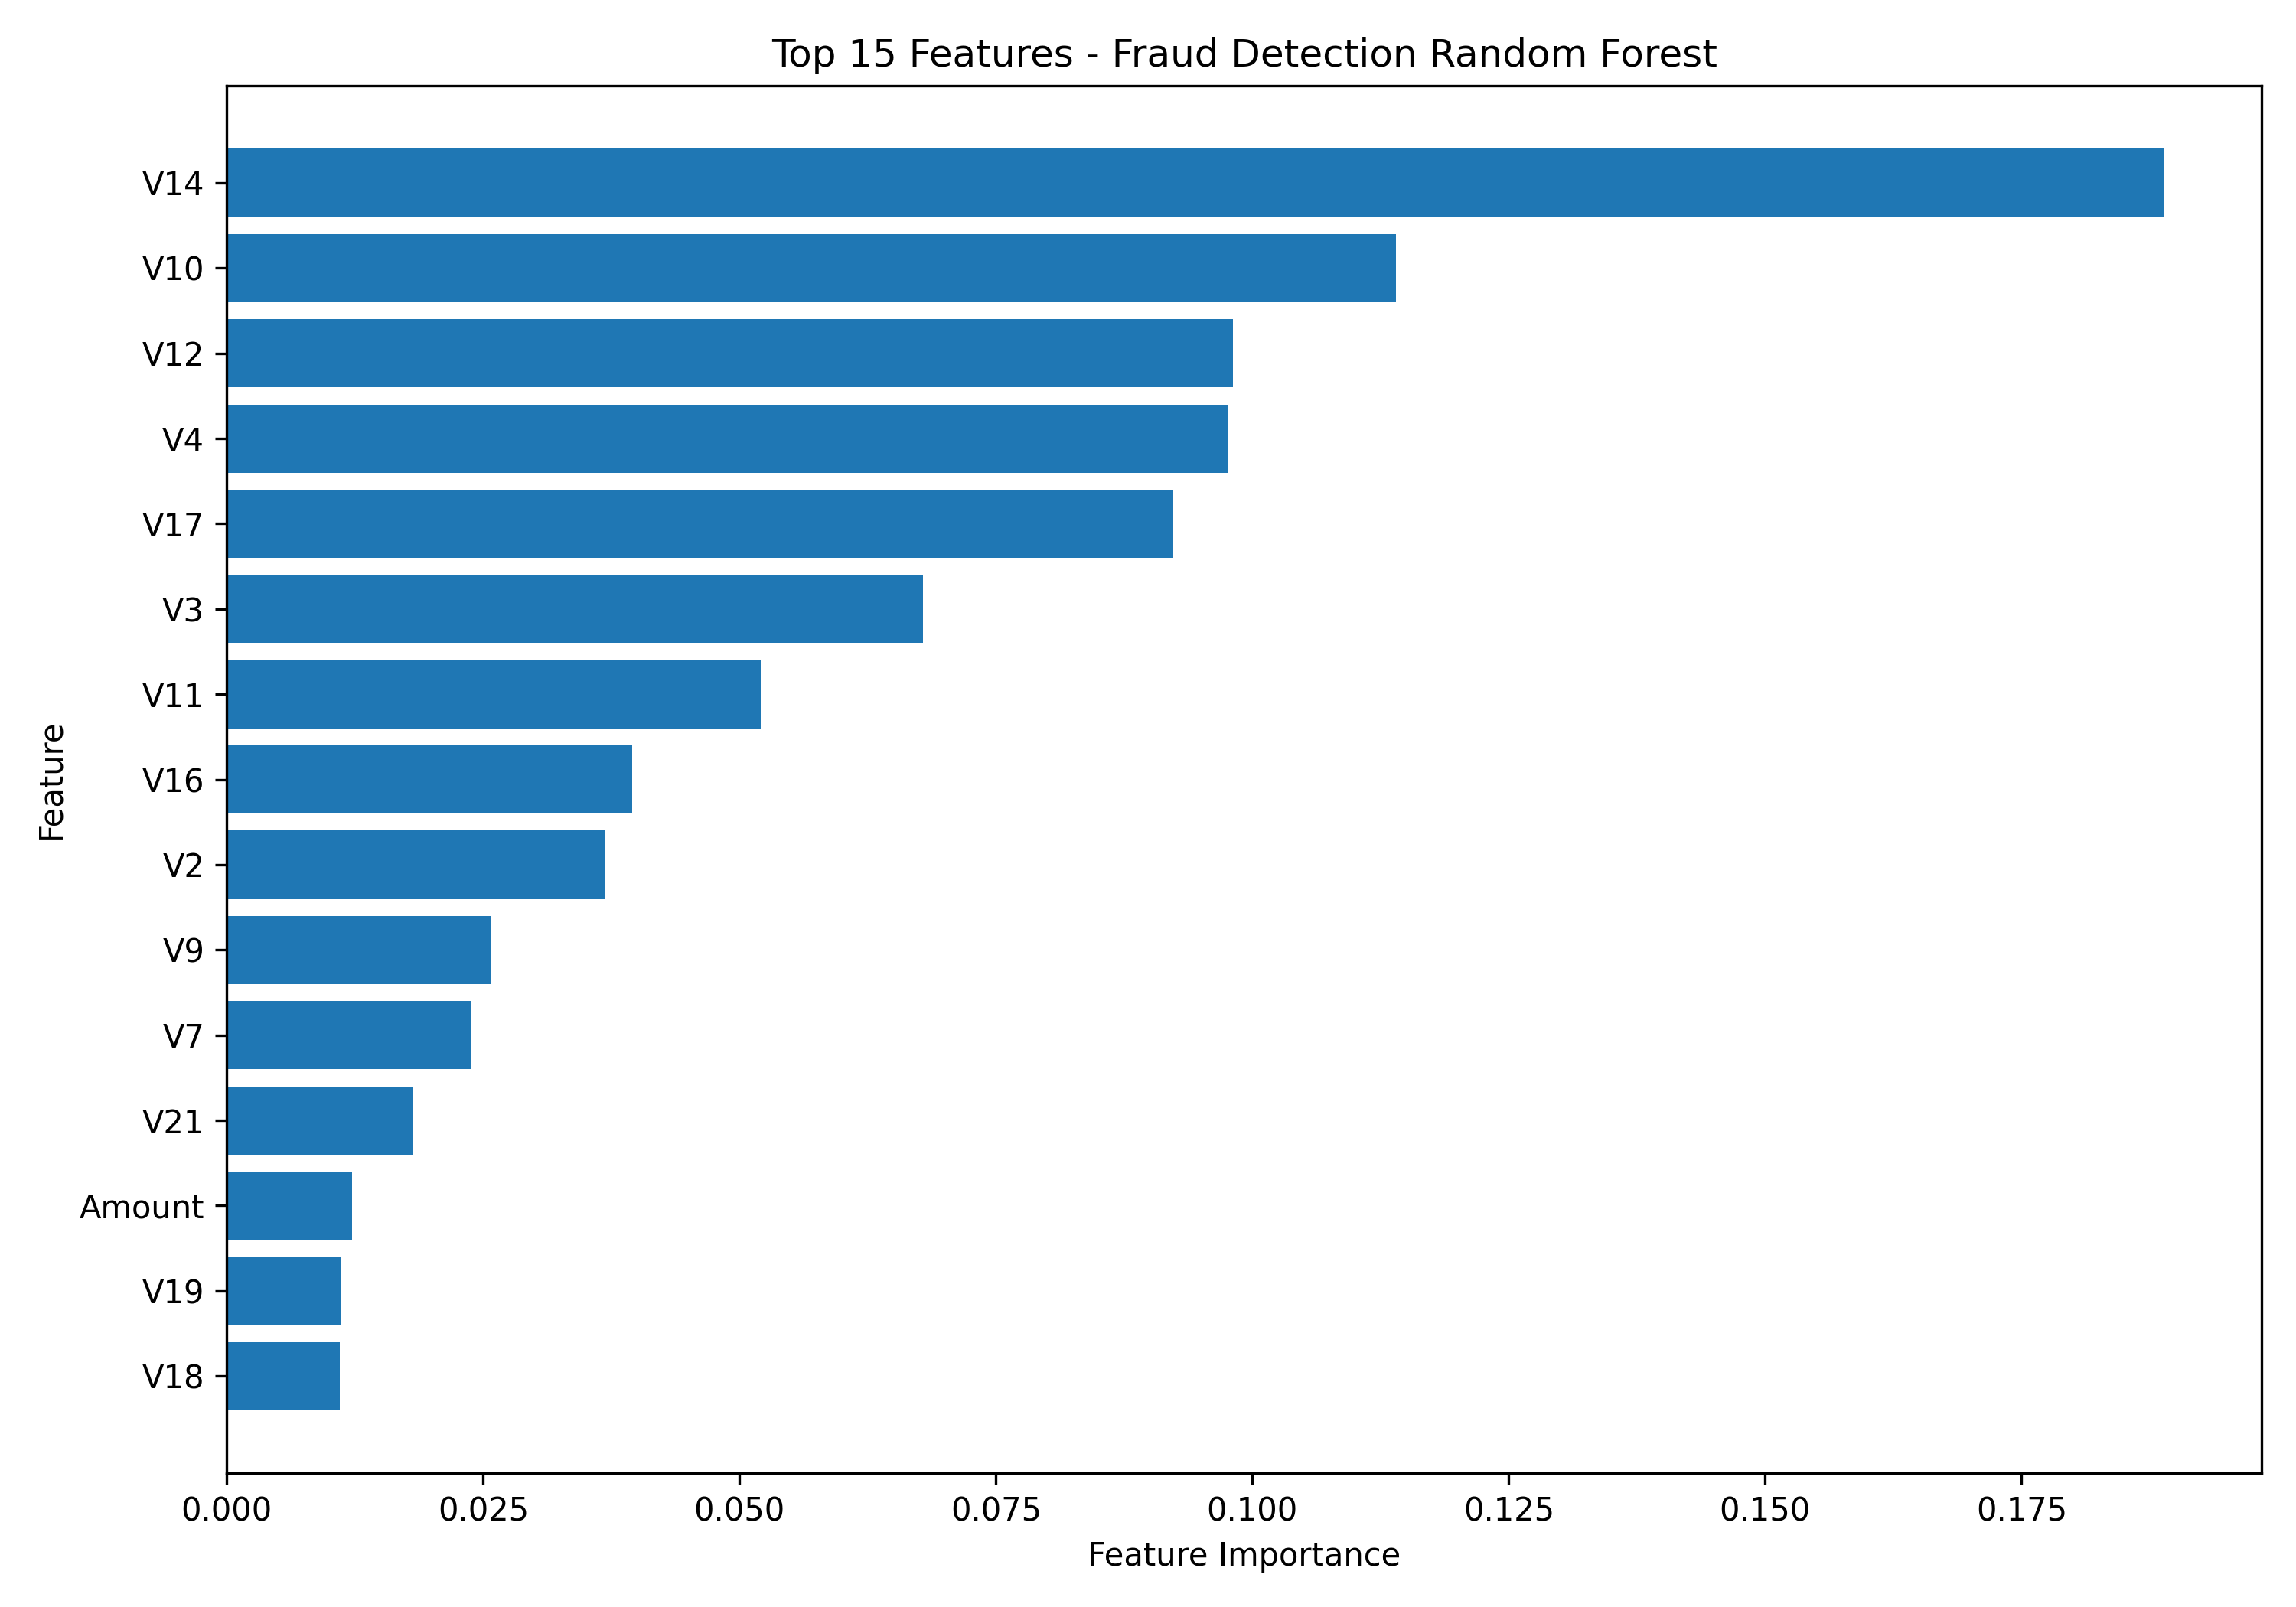

The table this chart was drawn from, first rows:
Feature, Importance
V14, 0.189
V10, 0.114
V12, 0.0981
V4, 0.0976
V17, 0.09227
V3, 0.06789
V11, 0.05207
V16, 0.03953
V2, 0.03688
V9, 0.0258
V7, 0.0238
V21, 0.01817
Amount, 0.01222
V19, 0.01113
V18, 0.01101
V20, 0.0108
V1, 0.01027
V8, 0.01021
V27, 0.009993
V13, 0.008767
V26, 0.008236
V28, 0.007863
V6, 0.006786
V5, 0.00671
V15, 0.006094
V25, 0.006083
V22, 0.00546
Time, 0.005014
V23, 0.004482
V24, 0.003845
